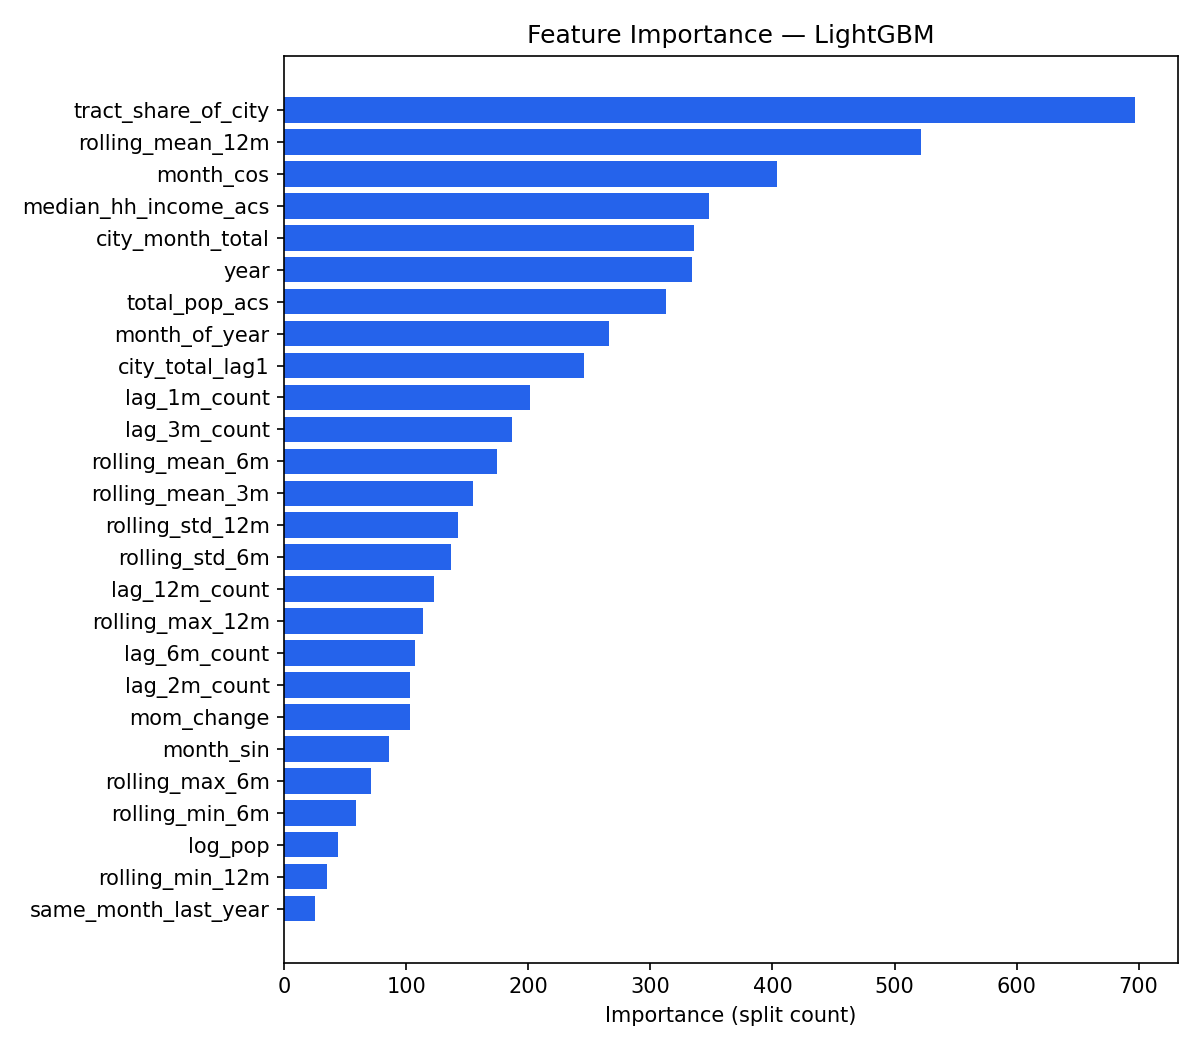

Data behind this chart, as committed beside it:
feature, importance
tract_share_of_city, 697
rolling_mean_12m, 522
month_cos, 404
median_hh_income_acs, 348
city_month_total, 336
year, 334
total_pop_acs, 313
month_of_year, 266
city_total_lag1, 246
lag_1m_count, 201
lag_3m_count, 187
rolling_mean_6m, 174
rolling_mean_3m, 155
rolling_std_12m, 142
rolling_std_6m, 137
lag_12m_count, 123
rolling_max_12m, 114
lag_6m_count, 107
lag_2m_count, 103
mom_change, 103
month_sin, 86
rolling_max_6m, 71
rolling_min_6m, 59
log_pop, 44
rolling_min_12m, 35
same_month_last_year, 25
